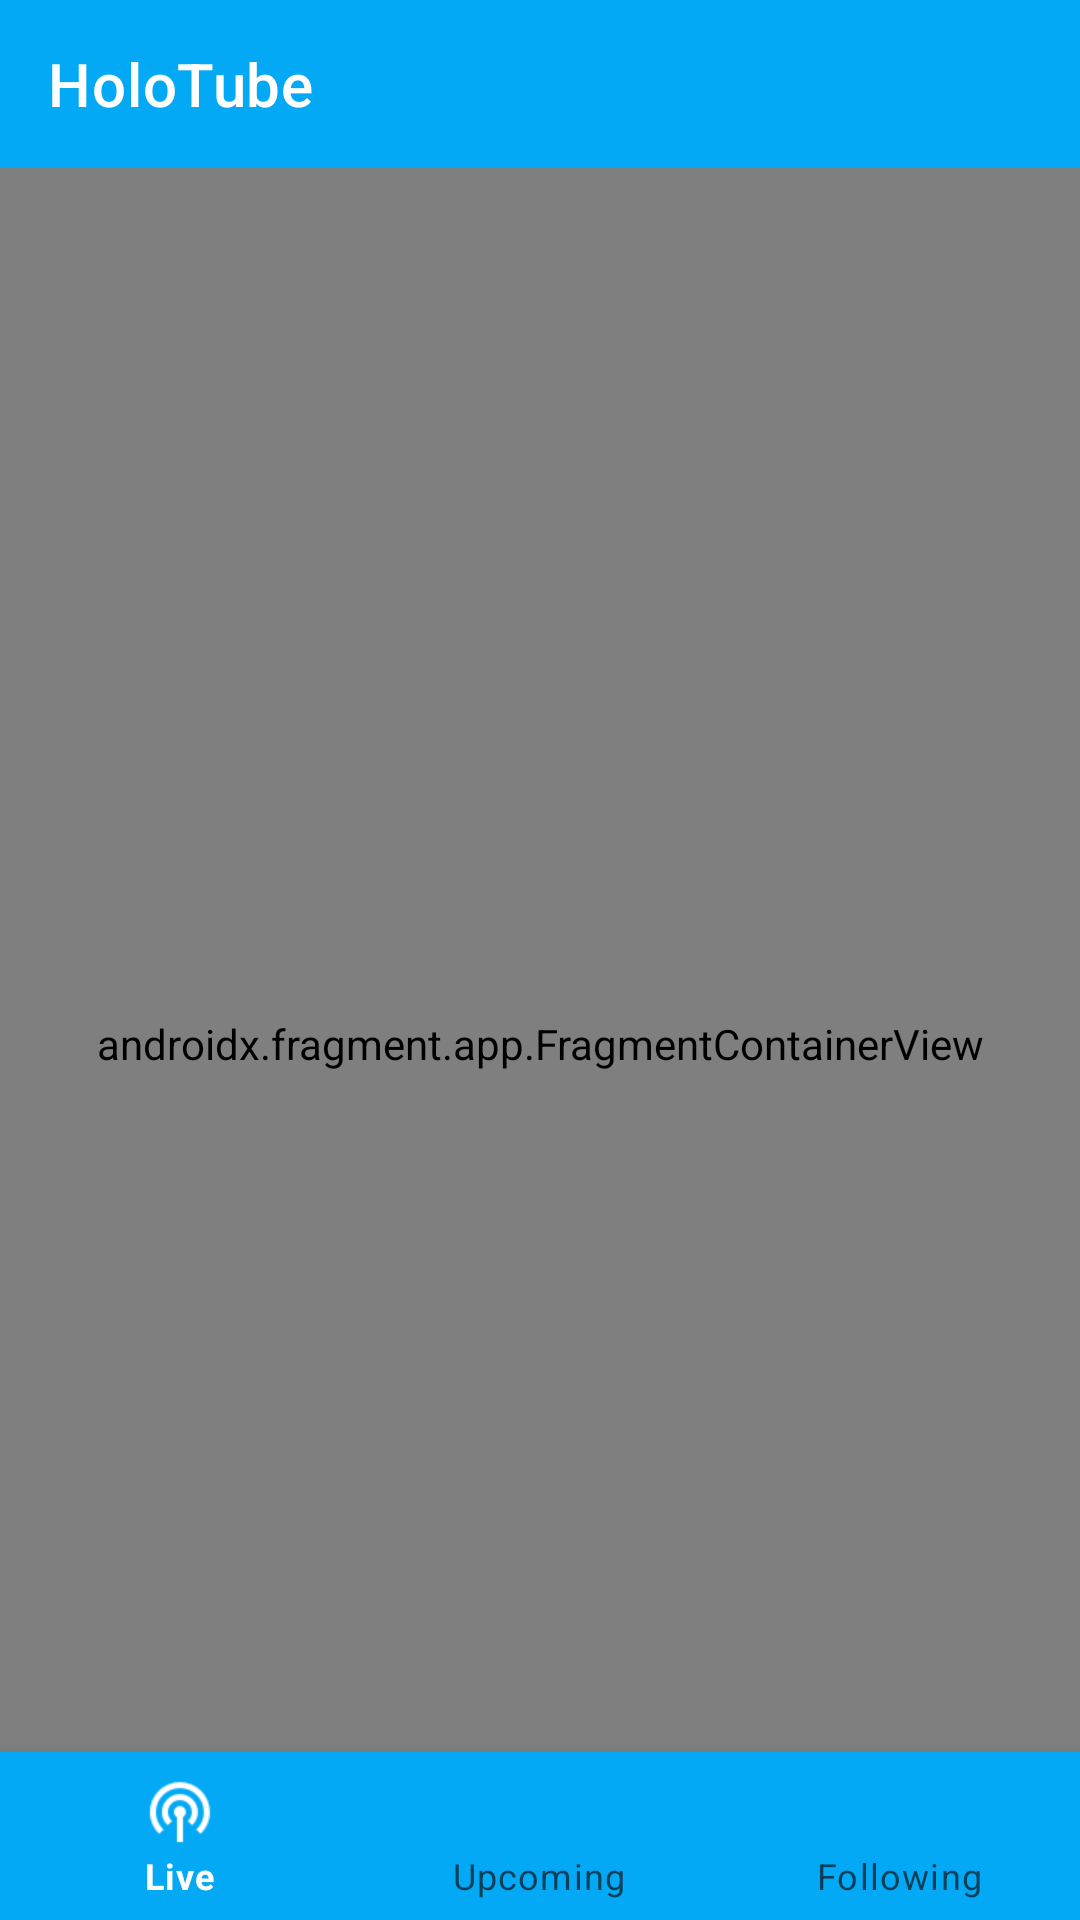

The Android layout XML behind this screen, and the referenced resources:
<!-- AndroidManifest.xml: application theme Theme.HoloTube -->
<!-- res/layout/activity_main.xml -->
<?xml version="1.0" encoding="utf-8"?>
<LinearLayout xmlns:android="http://schemas.android.com/apk/res/android"
    xmlns:app="http://schemas.android.com/apk/res-auto"
    xmlns:tools="http://schemas.android.com/tools"
    android:layout_width="match_parent"
    android:layout_height="match_parent"
    android:orientation="vertical">

    <com.google.android.material.appbar.MaterialToolbar
        android:id="@+id/main_toolbar"
        android:layout_width="match_parent"
        android:layout_height="wrap_content"
        android:background="?colorPrimary"
        app:layout_anchor="@+id/nav_host_fragment"
        app:layout_anchorGravity="top|center"
        app:title="@string/app_name"
        app:titleTextColor="?colorOnPrimary" />

    <androidx.coordinatorlayout.widget.CoordinatorLayout
        android:layout_width="match_parent"
        android:layout_height="match_parent"
        tools:context=".MainActivity">

        <androidx.fragment.app.FragmentContainerView
            android:id="@+id/nav_host_fragment"
            android:name="androidx.navigation.fragment.NavHostFragment"
            android:layout_width="match_parent"
            android:layout_height="match_parent"
            app:defaultNavHost="true"
            app:layout_constraintBottom_toTopOf="@+id/bottom_navigation"
            app:layout_constraintLeft_toLeftOf="parent"
            app:layout_constraintRight_toRightOf="parent"
            app:layout_constraintTop_toTopOf="parent"
            app:navGraph="@navigation/nav_graph" />

        <com.google.android.material.bottomnavigation.BottomNavigationView
            android:id="@+id/bottom_navigation"
            android:layout_width="match_parent"
            android:layout_height="wrap_content"
            android:background="?colorPrimary"
            app:itemIconTint="@color/bottom_nav_color"
            app:itemTextColor="@color/bottom_nav_color"
            app:labelVisibilityMode="labeled"
            app:layout_anchor="@+id/nav_host_fragment"
            app:layout_anchorGravity="bottom|center"
            app:layout_behavior="com.google.android.material.behavior.HideBottomViewOnScrollBehavior"
            app:menu="@menu/bottom_navigation_menu" />

    </androidx.coordinatorlayout.widget.CoordinatorLayout>

</LinearLayout>
<!-- resources referenced by this layout -->
<resources>
  <string name="app_name">HoloTube</string>
  <style name="Theme.HoloTube" parent="Theme.MaterialComponents.DayNight.DarkActionBar">
          
          <item name="colorPrimary">#03A9F4</item>
          <item name="colorPrimaryVariant">#007ac1</item>
          <item name="colorOnPrimary">@color/white</item>
          
          <item name="colorSecondary">#296F9E</item>
          <item name="colorSecondaryVariant">#073F59</item>
          <item name="colorOnSecondary">@color/black</item>
          
          <item name="android:statusBarColor" tools:targetApi="l">?attr/colorPrimaryVariant</item>
          
      </style>
  <color name="white">#FFFFFFFF</color>
  <color name="black">#FF000000</color>
</resources>
